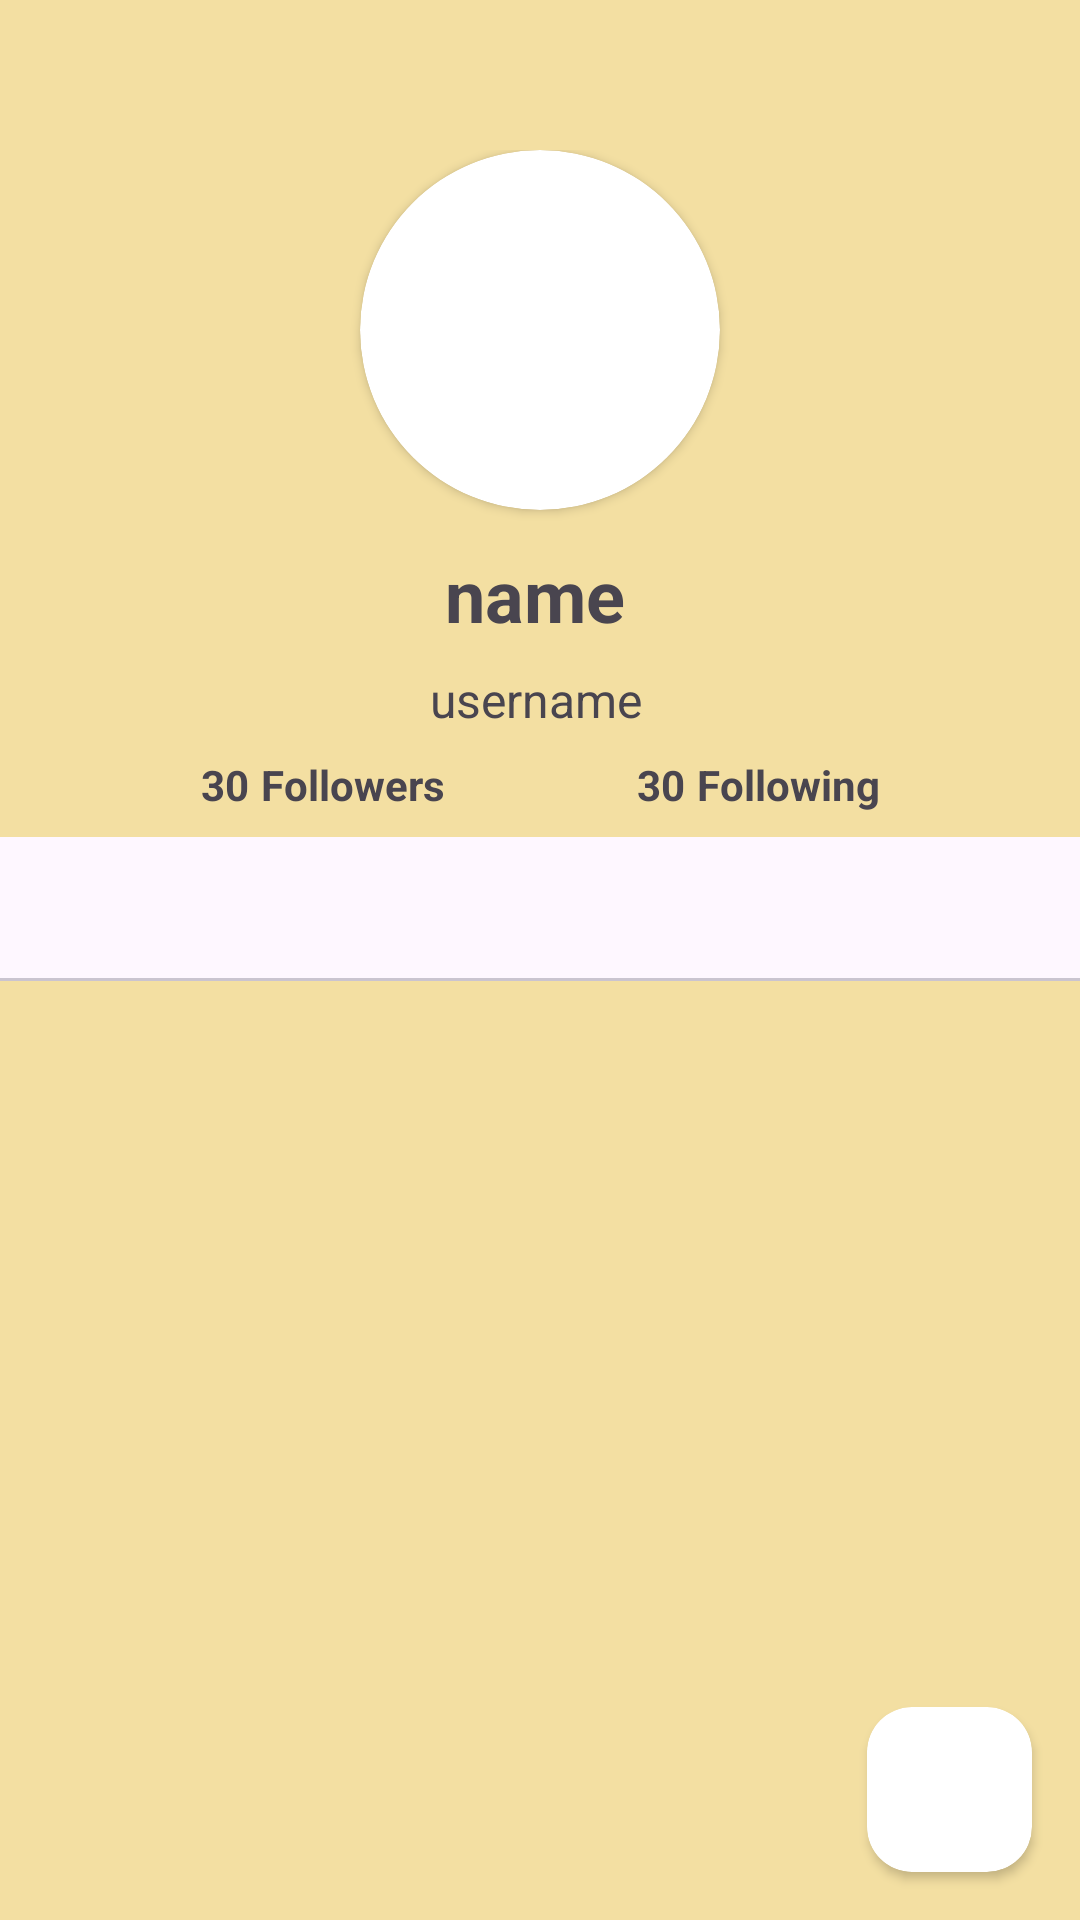

Produce the Android XML layout that renders to this screen, including the resource entries it uses.
<!-- AndroidManifest.xml: application theme Theme.SubmissionAwalMdl3 -->
<!-- res/layout/activity_detail_user.xml -->
<?xml version="1.0" encoding="utf-8"?>

<androidx.constraintlayout.widget.ConstraintLayout xmlns:android="http://schemas.android.com/apk/res/android"
    xmlns:app="http://schemas.android.com/apk/res-auto"
    xmlns:tools="http://schemas.android.com/tools"
    android:layout_width="match_parent"
    android:layout_height="match_parent"
    android:id="@+id/activityDetail"
    android:paddingTop="50dp">

    <androidx.cardview.widget.CardView
        android:id="@+id/cvimg"
        android:layout_width="120dp"
        android:layout_height="120dp"
        android:layout_centerHorizontal="true"
        android:elevation="12dp"
        android:innerRadius="0dp"
        android:shape="ring"
        android:thicknessRatio="1.9"
        app:cardCornerRadius="120dp"
        app:layout_constraintEnd_toEndOf="parent"
        app:layout_constraintHorizontal_bias="0.5"
        app:layout_constraintStart_toStartOf="parent"
        app:layout_constraintTop_toTopOf="parent">

        <ImageView
            android:id="@+id/photoProfileDetail"
            android:layout_width="match_parent"
            android:layout_height="120dp"
            android:layout_alignParentTop="true"
            android:layout_centerHorizontal="true" />

    </androidx.cardview.widget.CardView>


    <TextView
        android:id="@+id/nameDetail"
        android:layout_width="wrap_content"
        android:layout_height="wrap_content"
        android:layout_marginTop="12dp"
        android:text="@string/name"
        android:textSize="24sp"
        android:textStyle="bold"
        app:layout_constraintEnd_toEndOf="@+id/cvimg"
        app:layout_constraintHorizontal_bias="0.474"
        app:layout_constraintStart_toStartOf="@+id/cvimg"
        app:layout_constraintTop_toBottomOf="@+id/cvimg" />

    <TextView
        android:id="@+id/usernameDetail"
        android:layout_width="wrap_content"
        android:layout_height="wrap_content"
        android:layout_marginTop="8dp"
        android:text="@string/username"
        android:textSize="16sp"
        app:layout_constraintEnd_toEndOf="@+id/cvimg"
        app:layout_constraintHorizontal_bias="0.475"
        app:layout_constraintStart_toStartOf="@+id/cvimg"
        app:layout_constraintTop_toBottomOf="@+id/nameDetail" />

    <LinearLayout
        android:id="@+id/linearLayout"
        android:layout_width="wrap_content"
        android:layout_height="wrap_content"
        android:orientation="horizontal"
        android:layout_marginTop="8dp"
        app:layout_constraintEnd_toEndOf="parent"
        app:layout_constraintStart_toStartOf="parent"
        app:layout_constraintTop_toBottomOf="@+id/usernameDetail">

        <TextView
            android:id="@+id/jmlh_followers"
            android:layout_width="wrap_content"
            android:layout_height="wrap_content"
            android:layout_marginEnd="4dp"
            android:text="30"
            android:textStyle="bold" />

        <TextView
            android:id="@+id/textView"
            android:layout_width="wrap_content"
            android:layout_height="wrap_content"
            android:layout_marginEnd="64dp"
            android:text="@string/followers"
            android:textStyle="bold" />

        <TextView
            android:id="@+id/jmlh_following"
            android:layout_width="wrap_content"
            android:layout_height="wrap_content"
            android:layout_marginEnd="4dp"
            android:text="30"
            android:textStyle="bold" />

        <TextView
            android:id="@+id/textView2"
            android:layout_width="wrap_content"
            android:layout_height="wrap_content"
            android:text="@string/following"
            android:textStyle="bold" />
    </LinearLayout>


    <com.google.android.material.tabs.TabLayout
        android:id="@+id/tabs"
        android:layout_width="match_parent"
        android:layout_height="wrap_content"
        android:layout_marginTop="8dp"
        app:layout_constraintEnd_toEndOf="parent"
        app:layout_constraintStart_toStartOf="parent"
        app:layout_constraintTop_toBottomOf="@+id/linearLayout" />

    <androidx.viewpager.widget.ViewPager
        android:id="@+id/viewpager"
        android:layout_width="0dp"
        android:layout_height="0dp"
        app:layout_constraintBottom_toBottomOf="parent"
        app:layout_constraintEnd_toEndOf="parent"
        app:layout_constraintStart_toStartOf="parent"
        app:layout_constraintTop_toBottomOf="@+id/tabs" />

    <ProgressBar
        android:id="@+id/progressBar"
        android:layout_width="0dp"
        android:layout_height="0dp"
        android:visibility="gone"
        app:layout_constraintBottom_toBottomOf="parent"
        app:layout_constraintEnd_toEndOf="parent"
        app:layout_constraintStart_toStartOf="parent"
        app:layout_constraintTop_toTopOf="parent" />

    <androidx.cardview.widget.CardView
        android:layout_width="55dp"
        android:layout_height="55dp"
        android:layout_centerHorizontal="true"
        android:elevation="12dp"
        android:layout_margin="16dp"
        android:innerRadius="0dp"
        android:thicknessRatio="1.9"
        app:cardCornerRadius="15dp"
        app:layout_constraintBottom_toBottomOf="parent"
        app:layout_constraintEnd_toEndOf="@+id/viewpager">

        <ToggleButton
            android:id="@+id/toggleFav"
            android:layout_width="36dp"
            android:layout_height="36dp"
            android:layout_alignParentTop="true"
            android:layout_centerHorizontal="true"
            android:layout_gravity="center"
            android:background="@drawable/toogle_favorite"
            android:textOff=""
            android:textOn="" />
    </androidx.cardview.widget.CardView>




</androidx.constraintlayout.widget.ConstraintLayout>
<!-- resources referenced by this layout -->
<resources>
  <!-- drawable toogle_favorite (drawable) -->
  <?xml version="1.0" encoding="utf-8"?>
  
  <selector xmlns:android="http://schemas.android.com/apk/res/android">
      <item
          android:drawable="@drawable/fav_checked"
          android:state_checked="true"/>
      <item
          android:drawable="@drawable/fav_unchecked"
          android:state_checked="false"/>
  </selector>
  <string name="followers">Followers</string>
  <string name="following">Following</string>
  <string name="name">name</string>
  <string name="username">username</string>
  <style name="Theme.SubmissionAwalMdl3" parent="Base.Theme.SubmissionAwalMdl3" />
  <style name="Base.Theme.SubmissionAwalMdl3" parent="Theme.Material3.DayNight">
          <item name="android:colorBackground">@color/vanilla</item>
          <item name="colorPrimary">@color/drab_dark_brown</item>
          <item name="colorPrimaryVariant">@color/vanilla</item>
          <item name="colorOnPrimary">@color/jasmine</item>
          <item name="colorSecondary">@color/Slate_Gray</item>
          <item name="colorSecondaryVariant">@color/payne_gray</item>
          <item name="colorOnSecondary">@color/jasmine</item>
      </style>
  <color name="vanilla">#F3DFA2</color>
  <color name="drab_dark_brown">#322E18</color>
  <color name="jasmine">#EED381</color>
  <color name="Slate_Gray">#5F758E</color>
  <color name="payne_gray">#495A6E</color>
</resources>
